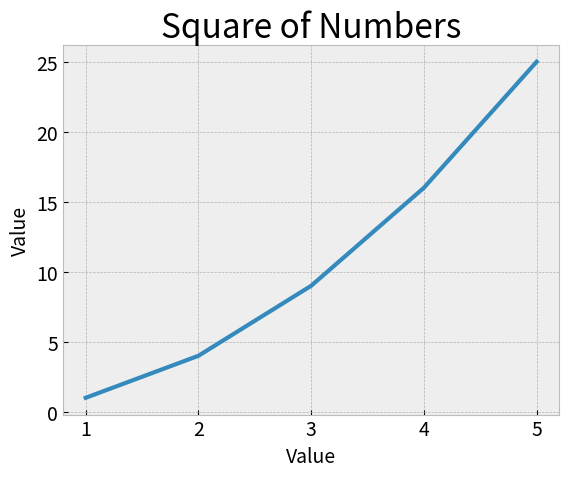

This chart was generated by the following Python code:
import matplotlib.pyplot as plt 

input_values =[ 1, 2, 3, 4, 5]
squares = [ 1, 4, 9, 16, 25]
# To use any of these style, add one line of code before calling subplots():

plt.style.use('bmh')
fig, ax = plt.subplots()
ax.plot(input_values, squares, linewidth=3)

# Set chart title and label axes:
ax.set_title("Square of Numbers", fontsize=24)
ax.set_xlabel("Value", fontsize=14)
ax.set_ylabel("Value", fontsize=14)

# Set size of tick labels:
ax.tick_params(labelsize=14)

plt.show()

'''
Type of style:
['Solarize_Light2', '_classic_test_patch', '_mpl-gallery', '_mpl-gallery-nogrid', 'bmh', 
'classic', 'dark_background', 'fast', 'fivethirtyeight', 'ggplot', 'grayscale', 'seaborn-v0_8', 
'seaborn-v0_8-bright', 'seaborn-v0_8-colorblind', 'seaborn-v0_8-dark', 'seaborn-v0_8-dark-palette', 
'seaborn-v0_8-darkgrid', 'seaborn-v0_8-deep', 'seaborn-v0_8-muted', 'seaborn-v0_8-notebook', 
'seaborn-v0_8-paper', 'seaborn-v0_8-pastel', 'seaborn-v0_8-poster', 'seaborn-v0_8-talk', 
'seaborn-v0_8-ticks', 'seaborn-v0_8-white', 'seaborn-v0_8-whitegrid', 'tableau-colorblind10']
'''

